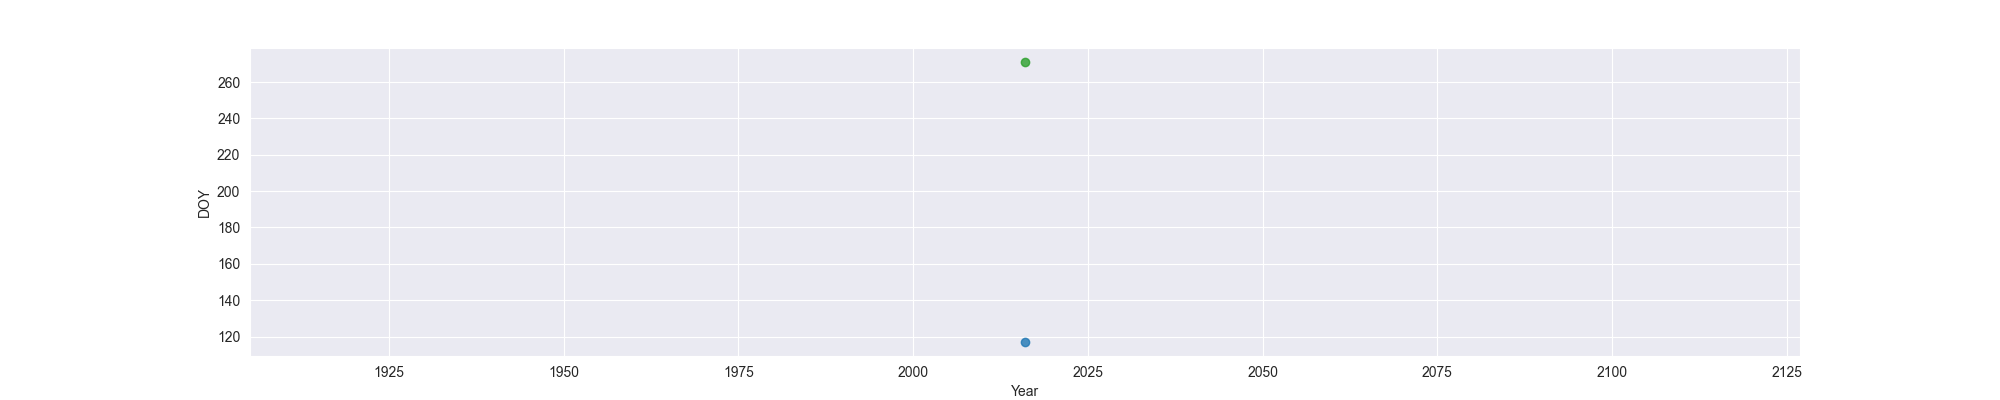

The table this chart was drawn from, first rows:
Year, MO, OW, FO
2016, 117, , 271
